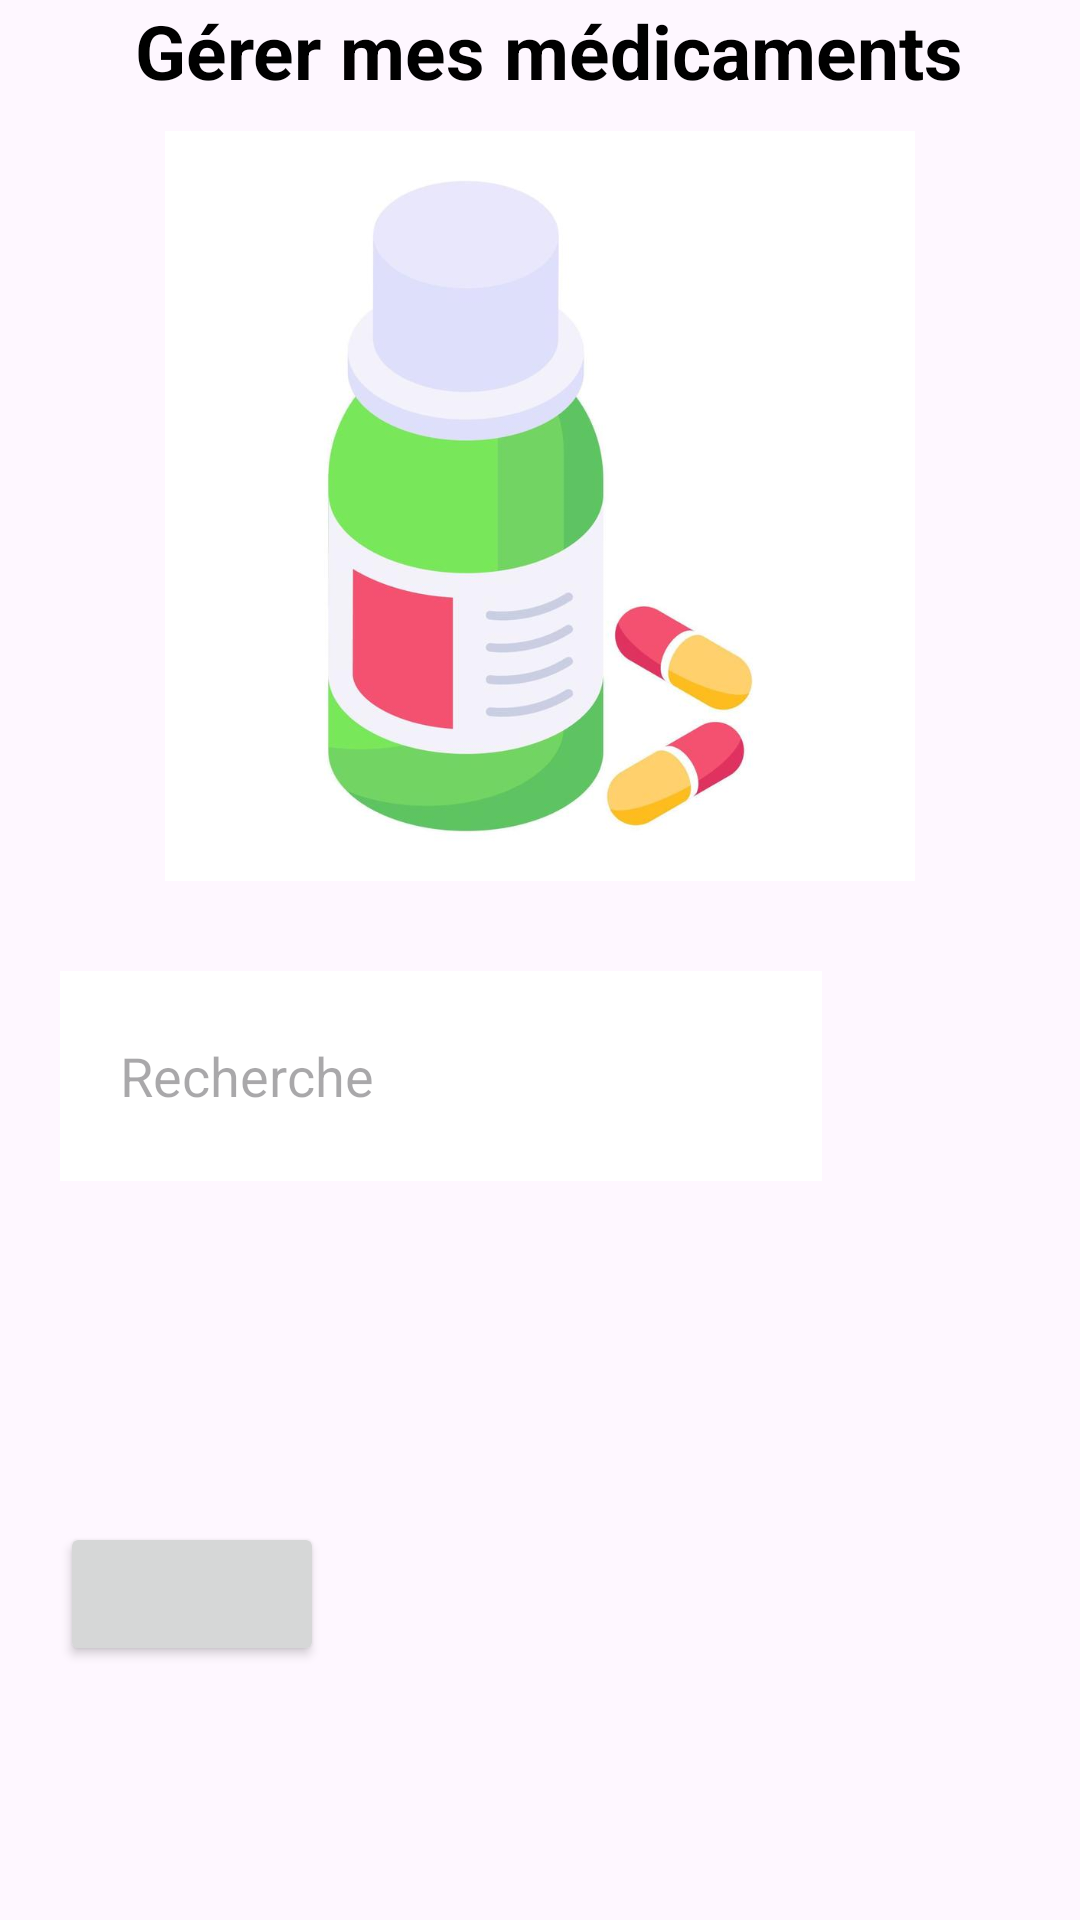

Produce the Android XML layout that renders to this screen, including the resource entries it uses.
<!-- AndroidManifest.xml: application theme Theme.Mapharmacie -->
<!-- res/layout/activity_medicament.xml -->
<?xml version="1.0" encoding="utf-8"?>
<RelativeLayout xmlns:android="http://schemas.android.com/apk/res/android"
    xmlns:app="http://schemas.android.com/apk/res-auto"
    xmlns:tools="http://schemas.android.com/tools"
    android:layout_width="match_parent"
    android:layout_height="match_parent"
    android:background="@drawable/back_ac1"
    tools:context=".Medicament">

    <TextView
        android:id="@+id/TV"
        android:layout_width="wrap_content"
        android:layout_height="wrap_content"
        android:layout_centerHorizontal="true"
        android:text=" Gérer mes médicaments"
        android:textColor="@color/black"
        android:textSize="25sp"
        android:textStyle="bold" />
    <ImageView
        android:layout_below="@+id/TV"
        android:layout_width="300dp"
        android:layout_height="250dp"
        android:src="@drawable/medi"
        android:layout_centerHorizontal="true"
        android:layout_margin="10dp"
        android:id="@+id/imgmed"/>
    <LinearLayout
        android:id="@+id/linearlayout"
        android:layout_width="wrap_content"
        android:layout_height="wrap_content"
        android:orientation="horizontal"
        android:layout_below="@id/imgmed"
        android:layout_margin="10dp">
        <EditText
            android:id="@+id/recherche"
            android:layout_width="254dp"
            android:layout_height="70dp"
            android:layout_marginStart="10dp"
            android:layout_marginTop="10dp"
            android:layout_marginEnd="10dp"
            android:layout_marginBottom="10dp"
            android:background="@color/white"
            android:hint="Recherche"
            android:padding="20dp" />
        <Button
            android:layout_width="wrap_content"
            android:layout_height="wrap_content"
            android:background="@drawable/ajout"/>
    </LinearLayout>

    <TextView
        android:id="@+id/result"
        android:layout_margin="20dp"
        android:layout_width="wrap_content"
        android:layout_height="wrap_content"
        android:background="@color/white"
        android:layout_below="@+id/linearlayout"
        android:textSize="25sp"/>
    <Button
        android:layout_margin="20dp"
        android:layout_width="wrap_content"
        android:layout_height="wrap_content"
        android:id="@+id/scanner"
        android:layout_below="@+id/result"/>
    <TextView
        android:layout_margin="20dp"
        android:id="@+id/result2"
        android:textSize="25sp"
        android:layout_width="wrap_content"
        android:layout_height="wrap_content"
        android:layout_below="@+id/scanner"
        android:text=""/>









</RelativeLayout>
<!-- resources referenced by this layout -->
<resources>
  <!-- drawable medi: jpg bitmap (drawable, 19986 bytes) -->
  <style name="Theme.Mapharmacie" parent="Base.Theme.Mapharmacie" />
  <style name="Base.Theme.Mapharmacie" parent="Theme.Material3.DayNight.NoActionBar">
          
          
      </style>
  <!-- not gathered from this repository: default colours our renderer supplied (Android Studio template values) -->
  <color name="black">#FF000000</color>
  <color name="white">#FFFFFFFF</color>
</resources>
